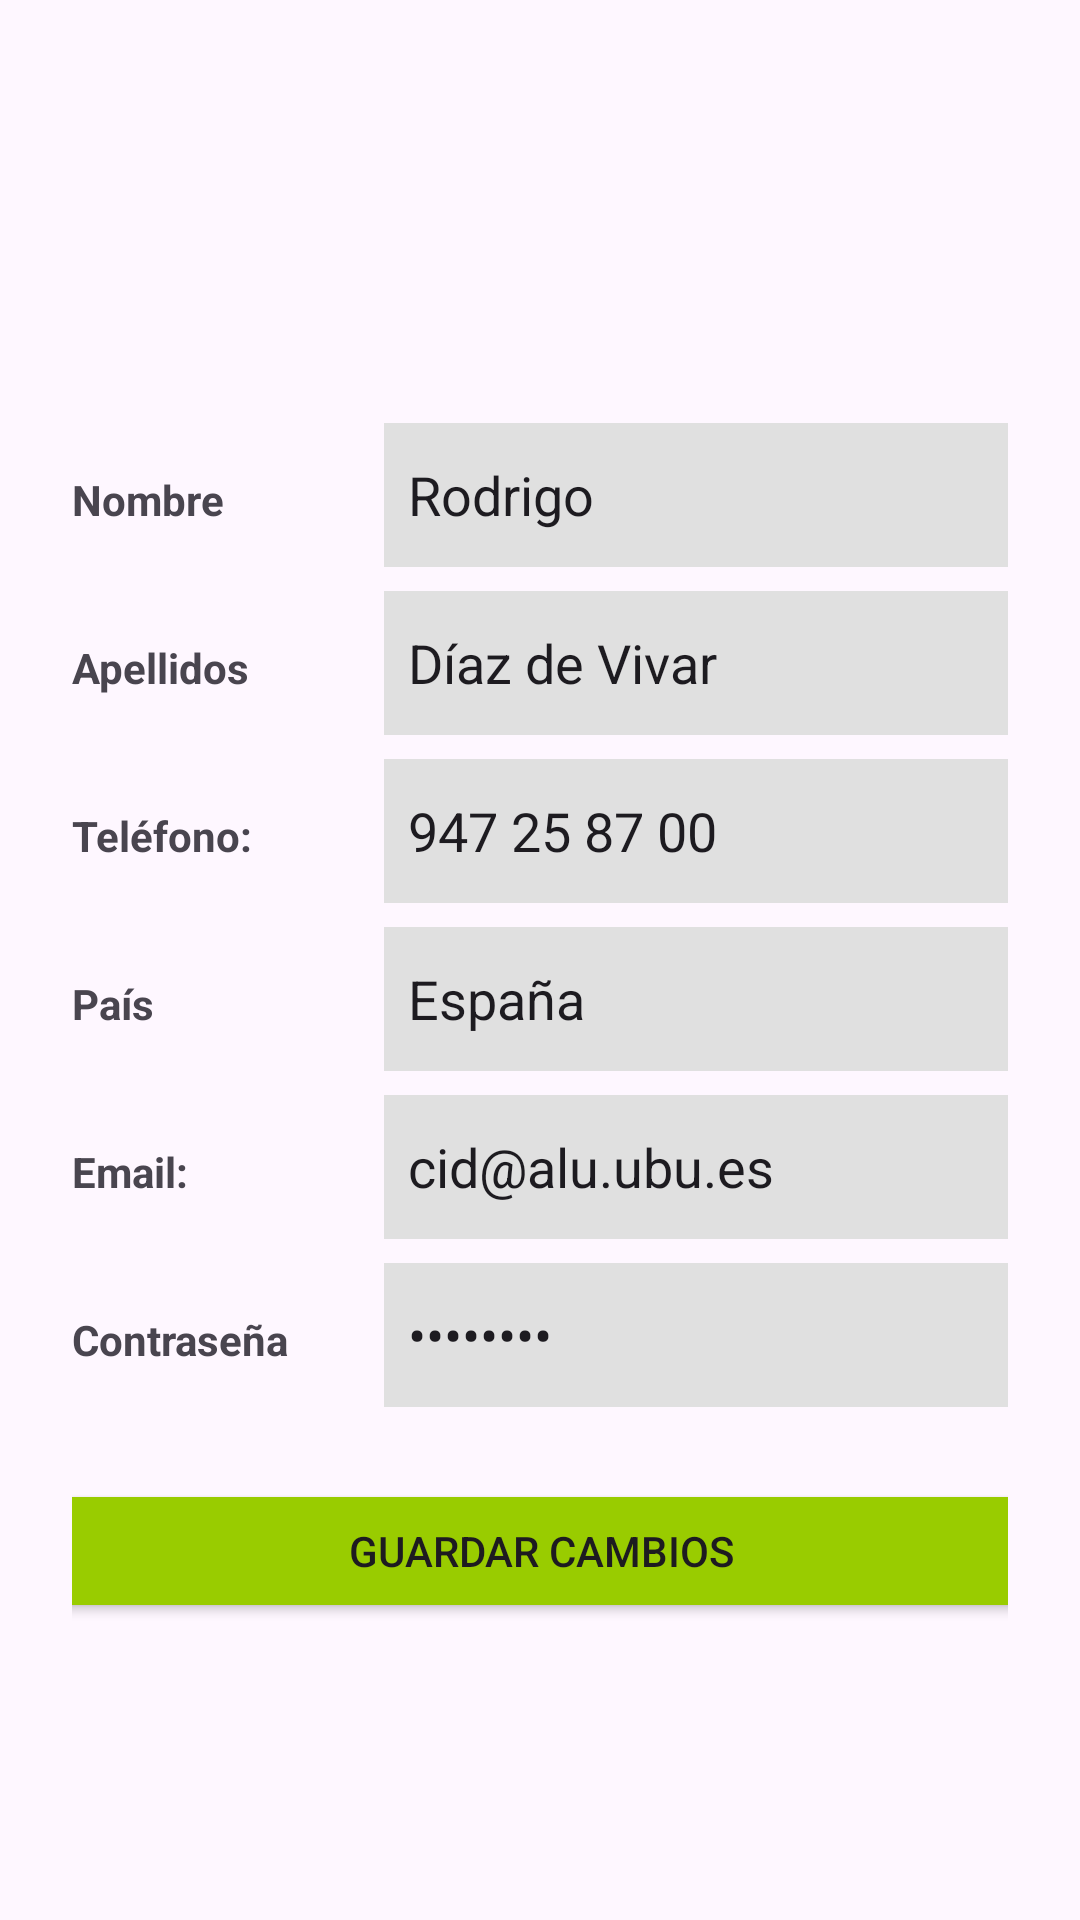

Layout XML and referenced resources for this Android screen:
<!-- AndroidManifest.xml: application theme Theme.NewVPNApp -->
<!-- res/layout/activity_info_userdata.xml -->
<?xml version="1.0" encoding="utf-8"?>
<androidx.constraintlayout.widget.ConstraintLayout
    xmlns:android="http://schemas.android.com/apk/res/android"
    xmlns:app="http://schemas.android.com/apk/res-auto"
    android:layout_width="match_parent"
    android:layout_height="match_parent">

    
    <FrameLayout
        android:id="@+id/fl_info_userdata_header_container"
        android:layout_width="match_parent"
        android:layout_height="wrap_content"
        app:layout_constraintEnd_toEndOf="parent"
        app:layout_constraintStart_toStartOf="parent"
        app:layout_constraintTop_toTopOf="parent" />

    
    <ScrollView
        android:layout_width="match_parent"
        android:layout_height="0dp"
        app:layout_constraintBottom_toTopOf="@+id/fl_info_userdata_menu_container"
        app:layout_constraintTop_toBottomOf="@+id/fl_info_userdata_header_container"
        android:padding="24dp">

        <androidx.constraintlayout.widget.ConstraintLayout
            android:layout_width="match_parent"
            android:layout_height="wrap_content">

            
            <ImageView
                android:id="@+id/imgAvatar"
                android:layout_width="95dp"
                android:layout_height="81dp"
                android:src="@drawable/profile_avatar"
                app:layout_constraintEnd_toEndOf="parent"
                app:layout_constraintStart_toStartOf="parent"
                app:layout_constraintTop_toTopOf="parent" />

            
            <ImageView
                android:id="@+id/imgEditarAvatar"
                android:layout_width="24dp"
                android:layout_height="24dp"
                android:src="@drawable/ic_edit"
                app:layout_constraintBottom_toBottomOf="@id/imgAvatar"
                app:layout_constraintEnd_toEndOf="@id/imgAvatar" />

            <LinearLayout
                android:id="@+id/layoutCampos"
                android:layout_width="match_parent"
                android:layout_height="wrap_content"
                android:layout_marginTop="28dp"
                android:orientation="vertical"
                app:layout_constraintEnd_toEndOf="parent"
                app:layout_constraintStart_toStartOf="parent"
                app:layout_constraintTop_toBottomOf="@id/imgEditarAvatar">

                
                <LinearLayout
                    android:layout_width="match_parent"
                    android:layout_height="wrap_content"
                    android:layout_marginTop="8dp"
                    android:orientation="horizontal">

                    <TextView
                        android:layout_width="0dp"
                        android:layout_height="wrap_content"
                        android:layout_weight="1"
                        android:gravity="center_vertical"
                        android:text="@string/name"
                        android:textStyle="bold" />

                    <EditText
                        android:id="@+id/etNombre"
                        android:layout_width="0dp"
                        android:layout_height="48dp"
                        android:layout_weight="2"
                        android:background="#E0E0E0"
                        android:padding="8dp"
                        android:text="Rodrigo" />
                </LinearLayout>

                <LinearLayout
                    android:layout_width="match_parent"
                    android:layout_height="wrap_content"
                    android:layout_marginTop="8dp"
                    android:orientation="horizontal">

                    <TextView
                        android:layout_width="0dp"
                        android:layout_height="wrap_content"
                        android:layout_weight="1"
                        android:gravity="center_vertical"
                        android:text="@string/username"
                        android:textStyle="bold" />

                    <EditText
                        android:id="@+id/etApellidos"
                        android:layout_width="0dp"
                        android:layout_height="48dp"
                        android:layout_weight="2"
                        android:background="#E0E0E0"
                        android:padding="8dp"
                        android:text="Díaz de Vivar" />
                </LinearLayout>

                <LinearLayout
                    android:layout_width="match_parent"
                    android:layout_height="wrap_content"
                    android:layout_marginTop="8dp"
                    android:orientation="horizontal">

                    <TextView
                        android:layout_width="0dp"
                        android:layout_height="wrap_content"
                        android:layout_weight="1"
                        android:gravity="center_vertical"
                        android:text="@string/info_phone_label"
                        android:textStyle="bold" />

                    <EditText
                        android:id="@+id/etTelefono"
                        android:layout_width="0dp"
                        android:layout_height="48dp"
                        android:layout_weight="2"
                        android:background="#E0E0E0"
                        android:padding="8dp"
                        android:text="@string/info_phone_number" />
                </LinearLayout>

                <LinearLayout
                    android:layout_width="match_parent"
                    android:layout_height="wrap_content"
                    android:layout_marginTop="8dp"
                    android:orientation="horizontal">

                    <TextView
                        android:layout_width="0dp"
                        android:layout_height="wrap_content"
                        android:layout_weight="1"
                        android:gravity="center_vertical"
                        android:text="@string/register_country_label"
                        android:textStyle="bold" />

                    <EditText
                        android:id="@+id/etPais"
                        android:layout_width="0dp"
                        android:layout_height="48dp"
                        android:layout_weight="2"
                        android:background="#E0E0E0"
                        android:padding="8dp"
                        android:text="@string/country_spain" />
                </LinearLayout>

                <LinearLayout
                    android:layout_width="match_parent"
                    android:layout_height="wrap_content"
                    android:layout_marginTop="8dp"
                    android:orientation="horizontal">

                    <TextView
                        android:layout_width="0dp"
                        android:layout_height="wrap_content"
                        android:layout_weight="1"
                        android:gravity="center_vertical"
                        android:text="@string/info_email_label"
                        android:textStyle="bold" />

                    <EditText
                        android:id="@+id/etEmail"
                        android:layout_width="0dp"
                        android:layout_height="48dp"
                        android:layout_weight="2"
                        android:background="#E0E0E0"
                        android:padding="8dp"
                        android:text="@string/user_email" />
                </LinearLayout>

                <LinearLayout
                    android:layout_width="match_parent"
                    android:layout_height="wrap_content"
                    android:layout_marginTop="8dp"
                    android:orientation="horizontal">

                    <TextView
                        android:layout_width="0dp"
                        android:layout_height="wrap_content"
                        android:layout_weight="1"
                        android:gravity="center_vertical"
                        android:text="@string/login_password_label"
                        android:textStyle="bold" />

                    <EditText
                        android:id="@+id/etPassword"
                        android:layout_width="0dp"
                        android:layout_height="48dp"
                        android:layout_weight="2"
                        android:background="#E0E0E0"
                        android:inputType="textPassword"
                        android:padding="8dp"
                        android:text="@string/hided_password" />
                </LinearLayout>

            </LinearLayout>

            
            <Button
                android:id="@+id/btnGuardarCambios"
                android:layout_width="350dp"
                android:layout_height="wrap_content"
                android:layout_marginTop="24dp"
                android:backgroundTint="@android:color/holo_green_light"
                android:text="@string/save_changes"
                app:layout_constraintEnd_toEndOf="parent"
                app:layout_constraintStart_toStartOf="parent"
                app:layout_constraintTop_toBottomOf="@id/layoutCampos" />

        </androidx.constraintlayout.widget.ConstraintLayout>
    </ScrollView>

    
    <FrameLayout
        android:id="@+id/fl_info_userdata_menu_container"
        android:layout_width="match_parent"
        android:layout_height="wrap_content"
        app:layout_constraintBottom_toBottomOf="parent"
        app:layout_constraintEnd_toEndOf="parent"
        app:layout_constraintStart_toStartOf="parent" />

</androidx.constraintlayout.widget.ConstraintLayout>
<!-- resources referenced by this layout -->
<resources>
  <string name="country_spain">España</string>
  <string name="hided_password" translatable="false">********</string>
  <string name="info_email_label">Email:</string>
  <string name="info_phone_label">Teléfono:</string>
  <string name="info_phone_number">947 25 87 00</string>
  <string name="login_password_label">Contraseña</string>
  <string name="name">Nombre</string>
  <string name="register_country_label">País</string>
  <string name="save_changes">Guardar cambios</string>
  <string name="user_email">cid@alu.ubu.es</string>
  <string name="username">Apellidos</string>
  <style name="Theme.NewVPNApp" parent="Base.Theme.NewVPNApp" />
  <style name="Base.Theme.NewVPNApp" parent="Theme.Material3.DayNight.NoActionBar">
          
          
      </style>
</resources>
